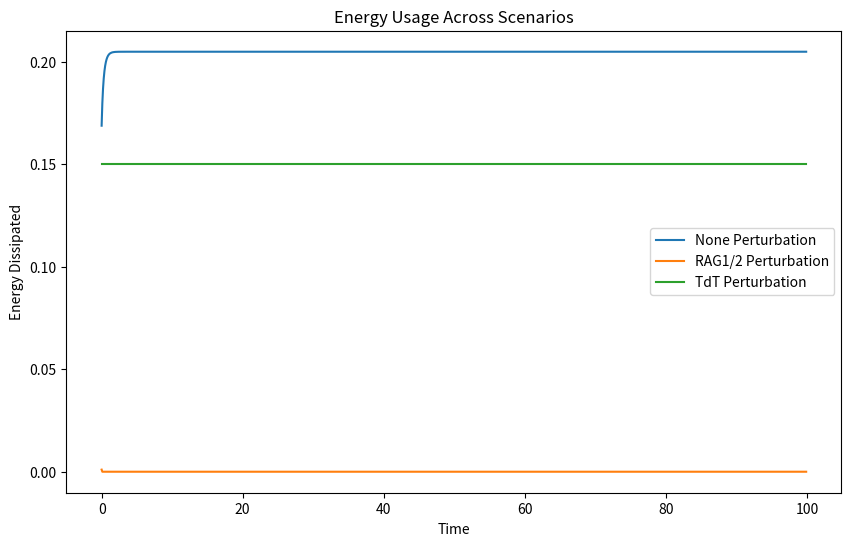
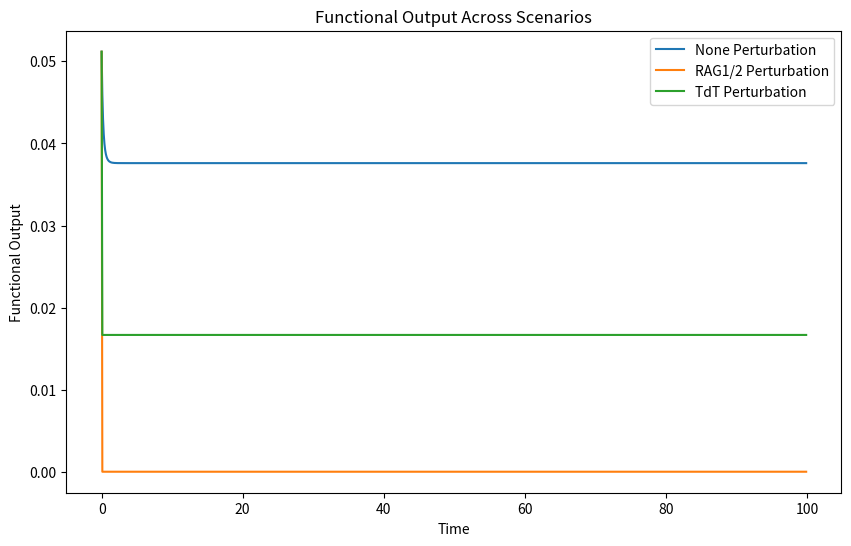
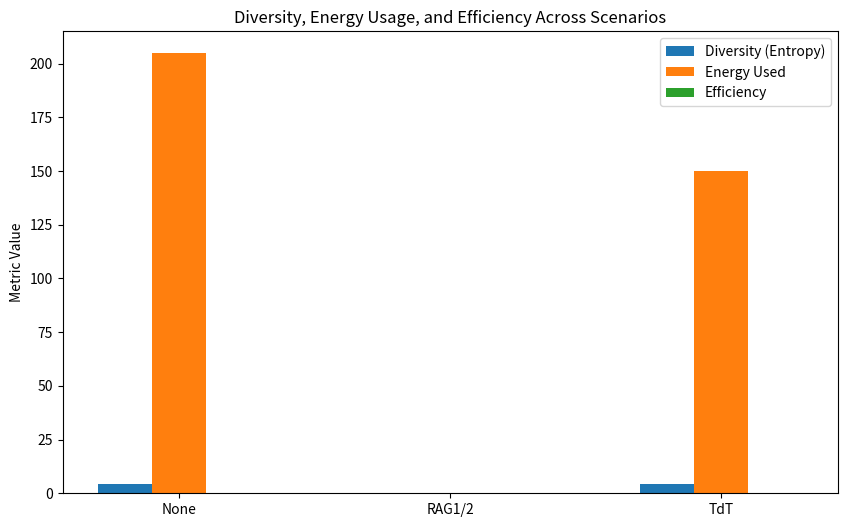

The matplotlib source for these figures, in order:
import numpy as np
import matplotlib.pyplot as plt

# Define parameters
n_v, n_d, n_j = 5, 3, 4  # Number of segments for V, D, J
T_max, dt = 100, 0.1  # Total simulation time and time step
beta = 1.0  # Segment bias parameter
rag_energy_cost = 0.05  # Energy cost for RAG1/2 activity
tdt_energy_cost = 0.02  # Energy cost for TdT nucleotide addition
feedback_threshold = 0.8  # Threshold for functional inhibition

# Initial biases (non-uniform chromatin accessibility)
v_bias = np.array([0.5, 0.2, 0.1, 0.1, 0.1])
d_bias = np.array([0.4, 0.4, 0.2])
j_bias = np.array([0.3, 0.3, 0.2, 0.2])

# Normalize biases
v_bias /= v_bias.sum()
d_bias /= d_bias.sum()
j_bias /= j_bias.sum()


# Cytokine signal (dynamic input)
def cytokine_signal(t):
    return np.sin(t / 10) * 0.5 + 0.5  # Oscillating cytokine levels


# Transition probabilities (with bias, cytokine modulation)
def transition_probabilities(state, bias, cytokine_input, beta):
    n_segments = len(state)
    probabilities = np.zeros((n_segments, n_segments))
    for i in range(n_segments):
        for j in range(n_segments):
            probabilities[i, j] = np.exp(-beta * abs(i - j)) * (1 + cytokine_input) * bias[j]
    probabilities /= probabilities.sum(axis=1, keepdims=True)
    return probabilities


# Entropy calculation
def calculate_entropy(state):
    state = np.clip(state, 1e-10, None)  # Avoid log(0)
    return -np.sum(state * np.log(state))


# Simulate V(D)J recombination with perturbations
def vdj_recombination_simulation(n_v, n_d, n_j, T_max, dt, beta, rag_energy_cost, tdt_energy_cost, feedback_threshold,
                                 perturbation=None):
    time = np.arange(0, T_max, dt)
    v_state = v_bias.copy()  # Start with initial biases
    d_state = d_bias.copy()
    j_state = j_bias.copy()
    energy_used = []
    functional_output = 0  # Track functional recombination products
    functional_outputs = []  # Track over time

    for t in time:
        cytokine_input = cytokine_signal(t)

        # Update V segment probabilities
        v_prob = transition_probabilities(v_state, v_bias, cytokine_input, beta)
        v_state = np.dot(v_prob, v_state)

        # Update D segment probabilities
        d_prob = transition_probabilities(d_state, d_bias, cytokine_input, beta)
        d_state = np.dot(d_prob, d_state)

        # Update J segment probabilities
        j_prob = transition_probabilities(j_state, j_bias, cytokine_input, beta)
        j_state = np.dot(j_prob, j_state)

        # Compute functional output probability
        functional_output = (v_state.max() * d_state.max() * j_state.max())
        functional_outputs.append(functional_output)

        # Apply feedback inhibition if functional product exceeds threshold
        if functional_output > feedback_threshold:
            v_state *= 0.5
            d_state *= 0.5
            j_state *= 0.5

        # Apply perturbations
        if perturbation == "RAG1/2":
            v_state[:] = 0
            d_state[:] = 0
            j_state[:] = 0
        elif perturbation == "TdT":
            v_state[:] = np.ones_like(v_state) / len(v_state)
            d_state[:] = np.ones_like(d_state) / len(d_state)
            j_state[:] = np.ones_like(j_state) / len(j_state)

        # Compute energy usage
        energy = rag_energy_cost * (np.sum(v_state) + np.sum(d_state) + np.sum(j_state))
        if perturbation != "TdT":
            energy += tdt_energy_cost * functional_output  # TdT adds random nucleotides
        energy_used.append(energy)

    # Calculate final entropy
    diversity_entropy = calculate_entropy(v_state) + calculate_entropy(d_state) + calculate_entropy(j_state)
    return time, energy_used, functional_outputs, diversity_entropy


# Run simulations under different scenarios
scenarios = ["None", "RAG1/2", "TdT"]
results = {}
for scenario in scenarios:
    results[scenario] = vdj_recombination_simulation(
        n_v, n_d, n_j, T_max, dt, beta, rag_energy_cost, tdt_energy_cost, feedback_threshold, perturbation=scenario
    )

# Plot combined energy usage
fig, ax = plt.subplots(figsize=(10, 6))
for scenario, (time, energy_used, _, _) in results.items():
    ax.plot(time, energy_used, label=f"{scenario} Perturbation")
ax.set_title("Energy Usage Across Scenarios")
ax.set_xlabel("Time")
ax.set_ylabel("Energy Dissipated")
ax.legend()
plt.show()

# Plot functional output over time
fig, ax = plt.subplots(figsize=(10, 6))
for scenario, (time, _, functional_outputs, _) in results.items():
    ax.plot(time, functional_outputs, label=f"{scenario} Perturbation")
ax.set_title("Functional Output Across Scenarios")
ax.set_xlabel("Time")
ax.set_ylabel("Functional Output")
ax.legend()
plt.show()

# Summarize diversity and efficiency
efficiency_results = []
for scenario, (_, energy_used, _, diversity_entropy) in results.items():
    total_energy = np.sum(energy_used)
    efficiency = diversity_entropy / total_energy if total_energy > 0 else 0
    efficiency_results.append((scenario, diversity_entropy, total_energy, efficiency))

# Display summary as a bar chart
scenarios, diversities, energies, efficiencies = zip(*efficiency_results)
fig, ax = plt.subplots(figsize=(10, 6))
width = 0.2
x = np.arange(len(scenarios))
ax.bar(x - width, diversities, width, label="Diversity (Entropy)")
ax.bar(x, energies, width, label="Energy Used")
ax.bar(x + width, efficiencies, width, label="Efficiency")
ax.set_title("Diversity, Energy Usage, and Efficiency Across Scenarios")
ax.set_xticks(x)
ax.set_xticklabels(scenarios)
ax.set_ylabel("Metric Value")
ax.legend()
plt.show()
